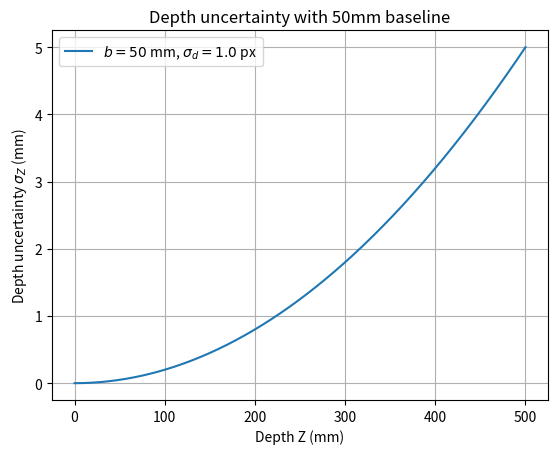

Here is the Python script that generated this plot:
import numpy as np
import matplotlib.pyplot as plt

# ----- VARIABLES -----

# Camera constraints
focal_length = 3
res_x = 1600
res_y = 1200
pixel_pitch = 0.003 

# Disparity uncertainty
sigma_d = 1.0

# Depth range (mm)
Zmin = 0
Zmax = 500

# Fixed baseline (mm)
b_fixed = 50

# ----- FUNCTIONS -----

def depth_sigma_Z(b_mm, Z_mm, f_px, sigma_d_px):
    """Depth uncertainty σZ (mm) from disparity uncertainty σd (px)."""
    b_mm = np.maximum(b_mm, 1e-9)
    return (Z_mm**2 / (f_px * b_mm)) * sigma_d_px

# ----- CALCULATIONS -----

# Focal length in pixels
fl_pixels = focal_length / pixel_pitch

# Depth samples
Zs = np.linspace(Zmin, Zmax, 800)

# Depth uncertainty vs depth for fixed baseline
sigZ = depth_sigma_Z(b_fixed, Zs, fl_pixels, sigma_d)

# ----- PLOT -----

plt.figure()
plt.plot(Zs, sigZ, label=rf"$b={b_fixed}$ mm, $\sigma_d={sigma_d}$ px")
plt.xlabel("Depth Z (mm)")
plt.ylabel(r"Depth uncertainty $\sigma_Z$ (mm)")
plt.grid(True)
plt.title(f"Depth uncertainty with {b_fixed}mm baseline")
plt.legend()
plt.show()
